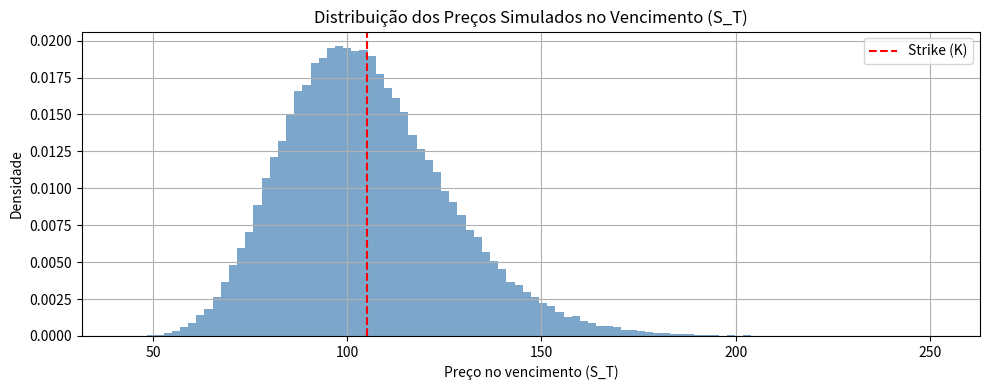

Reproduce this figure in Python.
"""
Simulação por Monte Carlo para precificação de opção de compra (call) europeia
usando o modelo Black-Scholes. Estruturado de forma elegante e completo,
ideal para uso em uma tesouraria de um banco de investimentos.
"""

import numpy as np
import matplotlib.pyplot as plt
import pandas as pd

def precificar_call_europeia_monte_carlo(
    S0: float,          # Preço inicial do ativo subjacente
    K: float,           # Preço de exercício (strike)
    T: float,           # Tempo até o vencimento (em anos)
    r: float,           # Taxa de juros livre de risco (anual)
    sigma: float,       # Volatilidade anual do ativo subjacente
    n_sim: int,         # Número de simulações
    seed: int = 42      # Semente para reprodutibilidade
) -> dict:
    """
    Retorna as métricas de precificação para uma opção de compra (call) europeia,
    estimada via simulação Monte Carlo com o modelo Black-Scholes.
    """
    np.random.seed(seed)
    
    # Gera ruído aleatório ~ N(0,1)
    Z = np.random.normal(0, 1, n_sim)
    
    # Simula o preço do ativo no vencimento (S_T)
    ST = S0 * np.exp((r - 0.5 * sigma**2) * T + sigma * np.sqrt(T) * Z)
    
    # Calcula o payoff: max(ST - K, 0)
    payoff = np.maximum(ST - K, 0.0)
    
    # Preço da opção (valor presente do payoff médio)
    preco_call = np.exp(-r * T) * np.mean(payoff)
    
    # Estatísticas dos payoffs descontados
    payoff_descontado = np.exp(-r * T) * payoff
    desvio_padrao = np.std(payoff_descontado, ddof=1)
    
    # Intervalo de confiança de 95%
    intervalo_95 = 1.96 * desvio_padrao / np.sqrt(n_sim)
    ic_inferior = preco_call - intervalo_95
    ic_superior = preco_call + intervalo_95
    
    return {
        "preco_call": preco_call,
        "desvio_padrao": desvio_padrao,
        "ic_inferior": ic_inferior,
        "ic_superior": ic_superior,
        "n_sim": n_sim
    }

def main():
    # Parâmetros de mercado e da opção
    S0 = 100.0       # Preço inicial do ativo subjacente
    K = 105.0        # Strike (preço de exercício)
    T = 1.0          # Tempo até o vencimento (1 ano)
    r = 0.05         # Taxa de juros livre de risco (5% ao ano)
    sigma = 0.20     # Volatilidade anual (20%)
    n_sim = 100_000  # Número de simulações de Monte Carlo
    
    # Realiza a simulação
    resultados = precificar_call_europeia_monte_carlo(S0, K, T, r, sigma, n_sim)
    
    # Organiza os resultados em um DataFrame para visualização
    df_stats = pd.DataFrame({
        "Preço Estimado (R$)": [resultados["preco_call"]],
        "Desvio Padrão (R$)": [resultados["desvio_padrao"]],
        "IC 95% Inferior (R$)": [resultados["ic_inferior"]],
        "IC 95% Superior (R$)": [resultados["ic_superior"]],
        "Simulações": [resultados["n_sim"]]
    })
    
    print("Resultados da Simulação Monte Carlo (Call Europeia)\n")
    print(df_stats.to_string(index=False), "\n")
    
    # Para visualização, gera novamente as simulações e plota o histograma dos preços simulados
    np.random.seed(42)
    Z = np.random.normal(0, 1, n_sim)
    ST = S0 * np.exp((r - 0.5 * sigma**2) * T + sigma * np.sqrt(T) * Z)
    
    plt.figure(figsize=(10, 4))
    plt.hist(ST, bins=100, color='steelblue', alpha=0.7, density=True)
    plt.axvline(x=K, color='red', linestyle='--', label='Strike (K)')
    plt.title('Distribuição dos Preços Simulados no Vencimento (S_T)')
    plt.xlabel('Preço no vencimento (S_T)')
    plt.ylabel('Densidade')
    plt.legend()
    plt.grid(True)
    plt.tight_layout()
    plt.show()
    
    print("Observação: A linha vermelha indica o preço de exercício da opção.")

if __name__ == "__main__":
    main()
